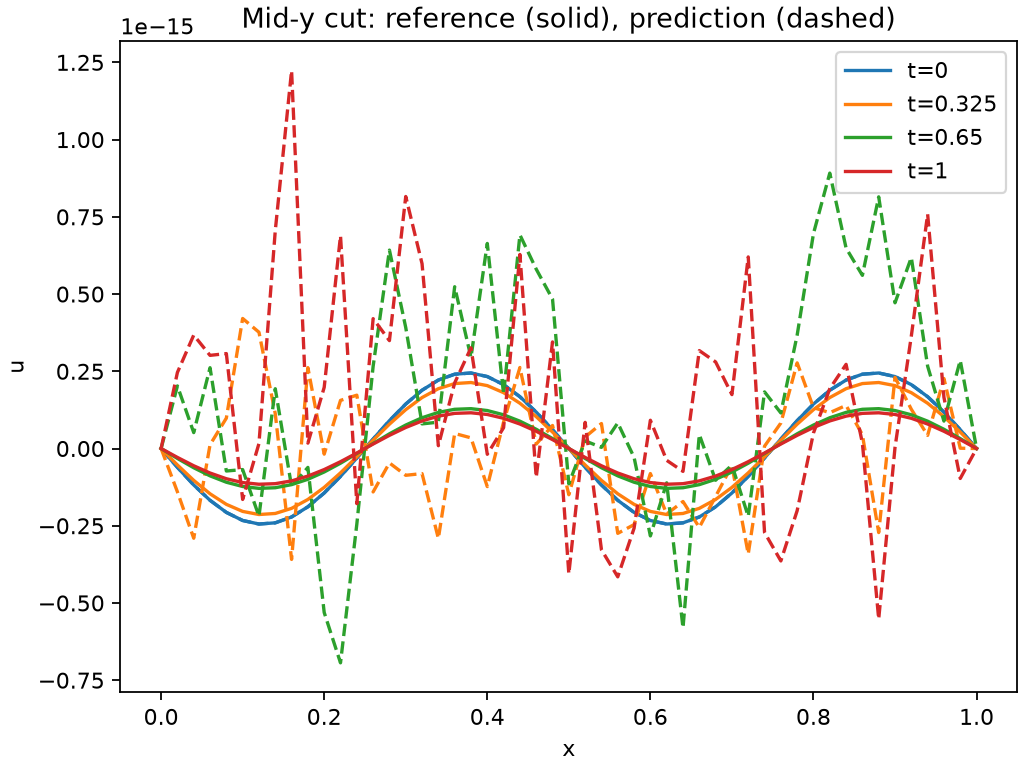

Data behind this chart, as committed beside it:
x, y, t, reference, prediction, error
0.0, 0.5, 0.0, -0.0, 0.0, 0.0
0.02, 0.5, 0.0, -6.091145485935118e-17, -6.091145485935118e-17, 0.0
0.04, 0.5, 0.0, -1.1799561899322857e-16, -1.1799561899322857e-16, 0.0
0.06, 0.5, 0.0, -1.6766568442823052e-16, -1.6766568442823052e-16, 0.0
0.08, 0.5, 0.0, -2.0680069827935353e-16, -2.0680069827935353e-16, 0.0
0.1, 0.5, 0.0, -2.3294166369781847e-16, -2.3294166369781847e-16, 0.0
0.12, 0.5, 0.0, -2.444460476866375e-16, -2.444460476866375e-16, 0.0
0.14, 0.5, 0.0, -2.405909874896284e-16, -2.405909874896284e-16, 0.0
0.16, 0.5, 0.0, -2.2161871071688898e-16, -2.2161871071688898e-16, 0.0
0.18, 0.5, 0.0, -1.8872131529320355e-16, -1.8872131529320355e-16, 0.0
0.2, 0.5, 0.0, -1.4396586556119935e-16, -1.4396586556119935e-16, 0.0
0.22, 0.5, 0.0, -9.016451102656846e-17, -9.016451102656846e-17, 0.0
0.24, 0.5, 0.0, -3.0697788662262633e-17, -3.0697788662262633e-17, 0.0
0.26, 0.5, 0.0, 3.069778866226257e-17, 3.069778866226257e-17, 0.0
0.28, 0.5, 0.0, 9.016451102656849e-17, 9.016451102656849e-17, 0.0
0.3, 0.5, 0.0, 1.439658655611993e-16, 1.439658655611993e-16, 0.0
0.32, 0.5, 0.0, 1.8872131529320357e-16, 1.8872131529320357e-16, 0.0
0.34, 0.5, 0.0, 2.2161871071688908e-16, 2.2161871071688908e-16, 0.0
0.36, 0.5, 0.0, 2.4059098748962845e-16, 2.4059098748962845e-16, 0.0
0.38, 0.5, 0.0, 2.444460476866375e-16, 2.444460476866375e-16, 0.0
0.4, 0.5, 0.0, 2.329416636978185e-16, 2.329416636978185e-16, 0.0
0.42, 0.5, 0.0, 2.0680069827935363e-16, 2.0680069827935363e-16, 0.0
0.44, 0.5, 0.0, 1.6766568442823062e-16, 1.6766568442823062e-16, 0.0
0.46, 0.5, 0.0, 1.1799561899322857e-16, 1.1799561899322857e-16, 0.0
0.48, 0.5, 0.0, 6.091145485935131e-17, 6.091145485935131e-17, 0.0
0.5, 0.5, 0.0, 5.99903913064743e-32, 5.99903913064743e-32, 0.0
0.52, 0.5, 0.0, -6.091145485935119e-17, -6.091145485935119e-17, 0.0
0.54, 0.5, 0.0, -1.1799561899322864e-16, -1.1799561899322864e-16, 0.0
0.56, 0.5, 0.0, -1.676656844282307e-16, -1.676656844282307e-16, 0.0
0.58, 0.5, 0.0, -2.0680069827935346e-16, -2.0680069827935346e-16, 0.0
0.6, 0.5, 0.0, -2.3294166369781847e-16, -2.3294166369781847e-16, 0.0
0.62, 0.5, 0.0, -2.444460476866375e-16, -2.444460476866375e-16, 0.0
0.64, 0.5, 0.0, -2.405909874896284e-16, -2.405909874896284e-16, 0.0
0.66, 0.5, 0.0, -2.2161871071688893e-16, -2.2161871071688893e-16, 0.0
0.68, 0.5, 0.0, -1.887213152932034e-16, -1.887213152932034e-16, 0.0
0.7, 0.5, 0.0, -1.439658655611994e-16, -1.439658655611994e-16, 0.0
0.72, 0.5, 0.0, -9.016451102656842e-17, -9.016451102656842e-17, 0.0
0.74, 0.5, 0.0, -3.069778866226248e-17, -3.069778866226248e-17, 0.0
0.76, 0.5, 0.0, 3.06977886622623e-17, 3.06977886622623e-17, 0.0
0.78, 0.5, 0.0, 9.016451102656823e-17, 9.016451102656823e-17, 0.0
0.8, 0.5, 0.0, 1.4396586556119925e-16, 1.4396586556119925e-16, 0.0
0.82, 0.5, 0.0, 1.8872131529320355e-16, 1.8872131529320355e-16, 0.0
0.84, 0.5, 0.0, 2.2161871071688886e-16, 2.2161871071688886e-16, 0.0
0.86, 0.5, 0.0, 2.405909874896284e-16, 2.405909874896284e-16, 0.0
0.88, 0.5, 0.0, 2.444460476866375e-16, 2.444460476866375e-16, 0.0
0.9, 0.5, 0.0, 2.329416636978185e-16, 2.329416636978185e-16, 0.0
0.92, 0.5, 0.0, 2.0680069827935353e-16, 2.0680069827935353e-16, 0.0
0.94, 0.5, 0.0, 1.676656844282305e-16, 1.676656844282305e-16, 0.0
0.96, 0.5, 0.0, 1.179956189932288e-16, 1.179956189932288e-16, 0.0
0.98, 0.5, 0.0, 6.091145485935137e-17, 6.091145485935137e-17, 0.0
1.0, 0.5, 0.0, 1.199807826129486e-31, 0.0, -1.199807826129486e-31
0.0, 0.5, 0.325, -0.0, 0.0, 0.0
0.02, 0.5, 0.325, -5.323616087018295e-17, -1.403369697700816e-16, -8.710080889989864e-17
0.04, 0.5, 0.325, -1.0312729796398828e-16, -2.9042589915093897e-16, -1.872986011869507e-16
0.06, 0.5, 0.325, -1.4653856765104504e-16, 1.217835095420637e-17, 1.5871691860525143e-16
0.08, 0.5, 0.325, -1.807422802014337e-16, 9.8322685891445e-17, 2.790649660928787e-16
0.1, 0.5, 0.325, -2.0358929056315784e-16, 4.209827375890099e-16, 6.245720281521677e-16
0.12, 0.5, 0.325, -2.1364403704976397e-16, 3.763785302327323e-16, 5.900225672824963e-16
0.14, 0.5, 0.325, -2.102747429607276e-16, 1.1275599537359404e-16, 3.2303073833432164e-16
0.16, 0.5, 0.325, -1.9369311343505993e-16, -3.5900431162701406e-16, -1.6531119819195412e-16
... 144 more rows
